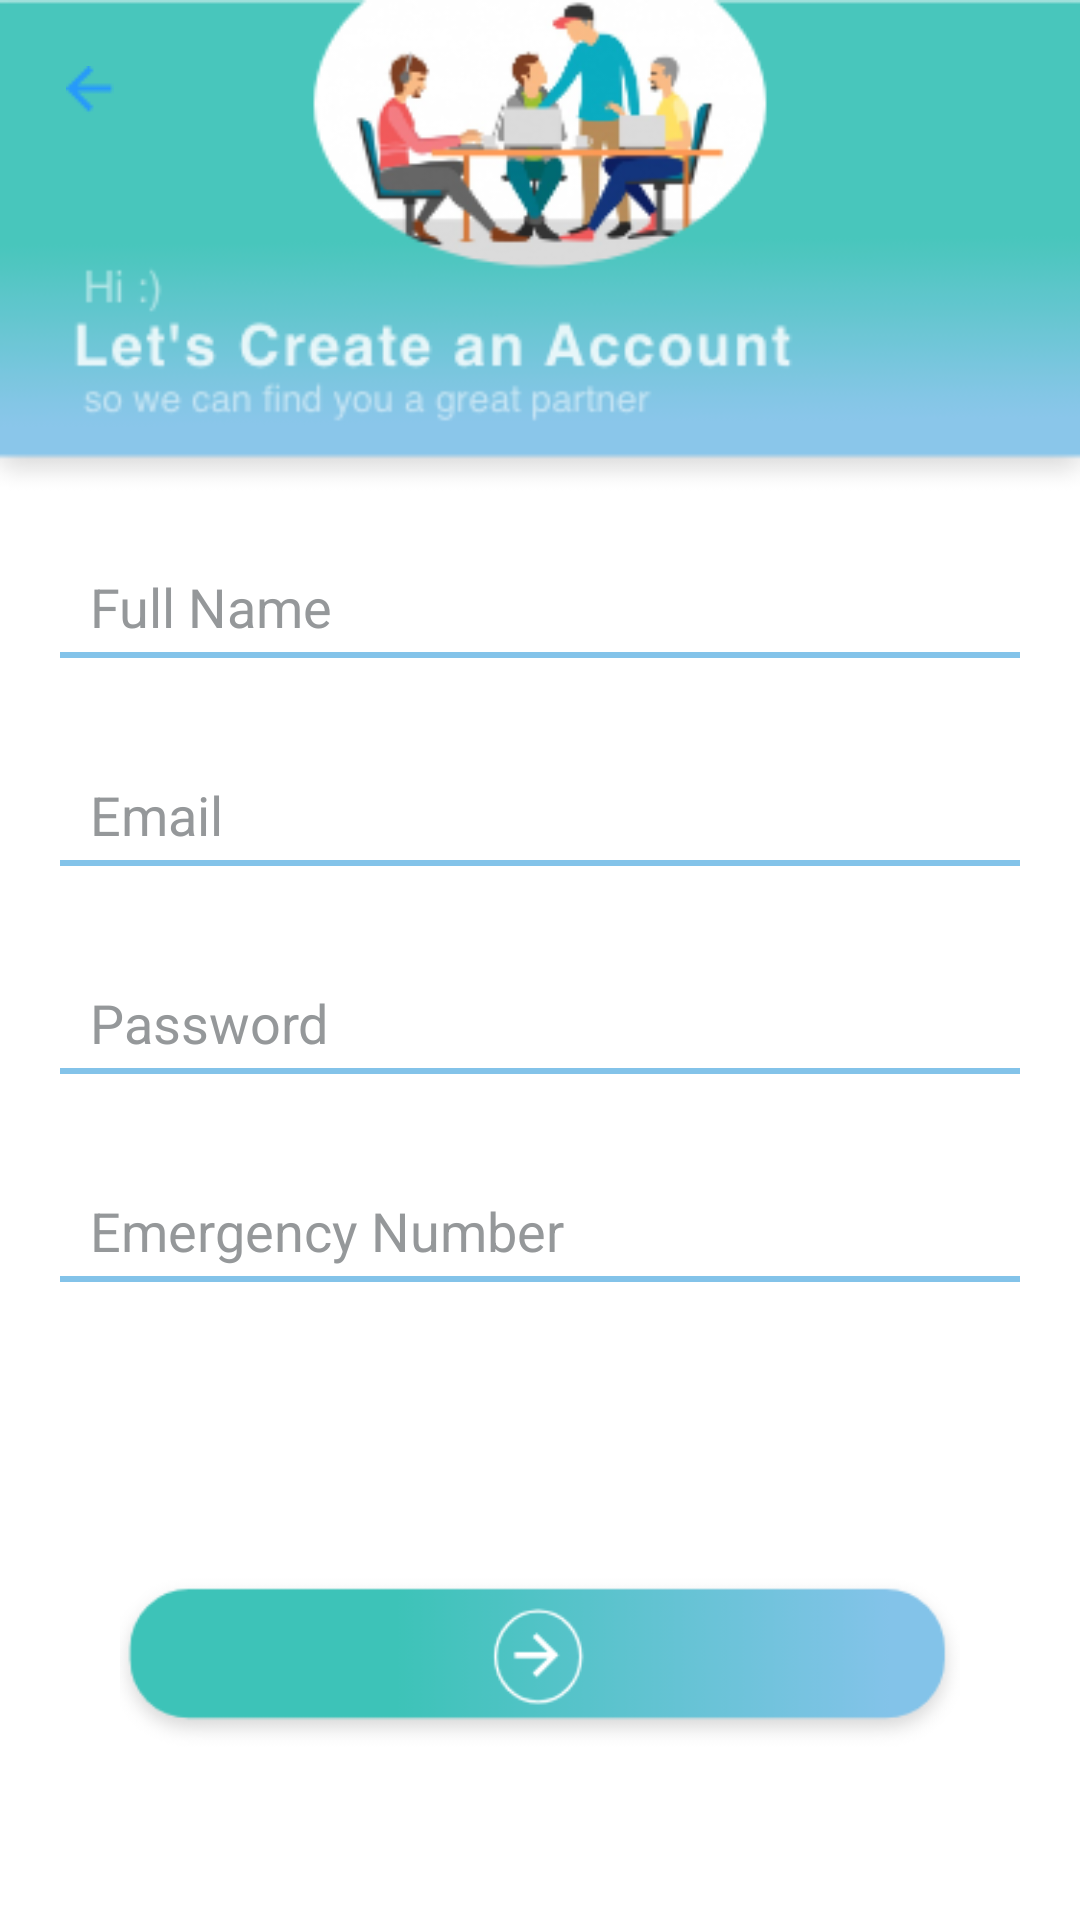

Write the Android layout XML for this screen, with the resource values it uses.
<!-- AndroidManifest.xml: application theme Theme.AppCompat.NoActionBar -->
<!-- res/layout/activity_regis.xml -->
<?xml version="1.0" encoding="utf-8"?>
<android.support.constraint.ConstraintLayout xmlns:android="http://schemas.android.com/apk/res/android"
    xmlns:app="http://schemas.android.com/apk/res-auto"
    xmlns:tools="http://schemas.android.com/tools"
    android:id="@+id/conspanel"
    android:layout_width="match_parent"
    android:layout_height="match_parent"
    android:background="@drawable/bgsiwiregis"
    android:orientation="vertical"
    tools:context=".RegisActivity">


    <ImageView
        android:id="@+id/imageView6"
        android:layout_width="wrap_content"
        android:layout_height="wrap_content"
        android:layout_margin="22dp"
        app:layout_constraintStart_toStartOf="parent"
        app:layout_constraintTop_toTopOf="parent"
        app:srcCompat="@drawable/backbutton" />


    <LinearLayout
        android:id="@+id/linearLayout"

        android:layout_width="0dp"
        android:layout_height="400dp"
        android:layout_marginTop="150dp"
        android:orientation="vertical"
        app:layout_constraintEnd_toEndOf="parent"
        app:layout_constraintStart_toStartOf="parent"
        app:layout_constraintTop_toTopOf="parent">

        <EditText
            android:id="@+id/fullname"
            android:layout_width="match_parent"
            android:layout_height="wrap_content"
            android:layout_marginLeft="20dp"
            android:layout_marginRight="20dp"
            android:layout_marginBottom="10dp"
            android:layout_marginTop="30dp"
            android:paddingBottom="15dp"
            android:hint="Full Name"

            android:textColorHint="#95989A"
            android:background="@drawable/custom_ed"
            android:textColor="#000"
             />

        <EditText
            android:id="@+id/edemail"
            android:layout_width="match_parent"
            android:layout_height="wrap_content"
            android:paddingBottom="15dp"

            android:layout_marginLeft="20dp"
            android:layout_marginRight="20dp"
            android:layout_marginBottom="10dp"
            android:layout_marginTop="10dp"
            android:hint="Email"
            android:textColorHint="#95989A"
            android:inputType="textEmailAddress"
            android:background="@drawable/custom_ed"
            android:textColor="#000"
            />

        <EditText
            android:id="@+id/edpassword"
            android:layout_width="match_parent"
            android:layout_height="wrap_content"
            android:layout_marginLeft="20dp"
            android:paddingBottom="15dp"

            android:layout_marginRight="20dp"
            android:layout_marginBottom="10dp"
            android:layout_marginTop="10dp"
            android:hint="Password"
            android:inputType="textPassword"
            android:textColorHint="#95989A"
            android:background="@drawable/custom_ed"
            android:textColor="#000"
             />

        <EditText
            android:id="@+id/emernumber"
            android:layout_width="match_parent"
            android:layout_height="wrap_content"
            android:layout_marginLeft="20dp"
            android:layout_marginRight="20dp"
            android:layout_marginBottom="10dp"
            android:layout_marginTop="10dp"
            android:paddingBottom="15dp"

            android:textColorHint="#95989A"

            android:hint="Emergency Number"
            android:background="@drawable/custom_ed"
            android:textColor="#000"
            android:inputType="number" />




        <LinearLayout
            android:orientation="horizontal"
            android:layout_width="match_parent"
            android:layout_height="100dp">



            <RadioGroup
                android:layout_margin="1dp"
                android:layout_width="match_parent"
                android:orientation="horizontal"
                android:layout_height="wrap_content">

                <RadioButton
                    android:button="@null"
                    android:layout_marginLeft="20dp"
                    android:layout_marginRight="20dp"
                    android:background="@drawable/boy"
                    android:layout_width="wrap_content"
                    android:layout_height="wrap_content" />

                <RadioButton
                    android:button="@null"
                    android:paddingLeft="10dp"
                    android:background="@drawable/girls"
                    android:layout_width="wrap_content"
                    android:layout_height="wrap_content" />



            </RadioGroup>

        </LinearLayout>

    </LinearLayout>

    <ImageView
        android:id="@+id/imLogin"
        android:layout_width="match_parent"
        android:layout_height="wrap_content"
        android:layout_marginTop="464dp"
        android:padding="40dp"
        app:layout_constraintEnd_toEndOf="parent"
        app:layout_constraintHorizontal_bias="1.0"
        app:layout_constraintStart_toStartOf="parent"
        app:layout_constraintTop_toTopOf="parent"
        app:srcCompat="@drawable/btnsubmit" />

    <ProgressBar
        android:id="@+id/progressBar"
        android:layout_width="30dp"
        android:layout_height="30dp"
        android:layout_gravity="center|bottom"
        android:layout_marginBottom="20dp"
        android:visibility="gone" />



</android.support.constraint.ConstraintLayout>
<!-- resources referenced by this layout -->
<resources>
  <!-- drawable backbutton: png bitmap (drawable, 437 bytes) -->
  <!-- drawable bgsiwiregis: png bitmap (drawable, 42965 bytes) -->
  <!-- drawable btnsubmit: png bitmap (drawable, 20306 bytes) -->
  <!-- drawable custom_ed (drawable) -->
  <?xml version="1.0" encoding="utf-8"?>
  <selector xmlns:android="http://schemas.android.com/apk/res/android">
      <item android:state_enabled="true"><layer-list>
          <item android:bottom="10dp" android:left="-10dp" android:right="-10dp" android:top="-10dp"><shape android:shape="rectangle">
              <gradient android:angle="270" android:endColor="@null" android:startColor="@null" />
  
              <stroke android:width="2dp" android:color="#83c3e9" />
  
              <corners android:radius="5dp" />
  
              <padding android:bottom="10dp" android:left="10dp" android:right="10dp" android:top="10dp" />
          </shape></item>
      </layer-list></item>
  
  </selector>
</resources>
